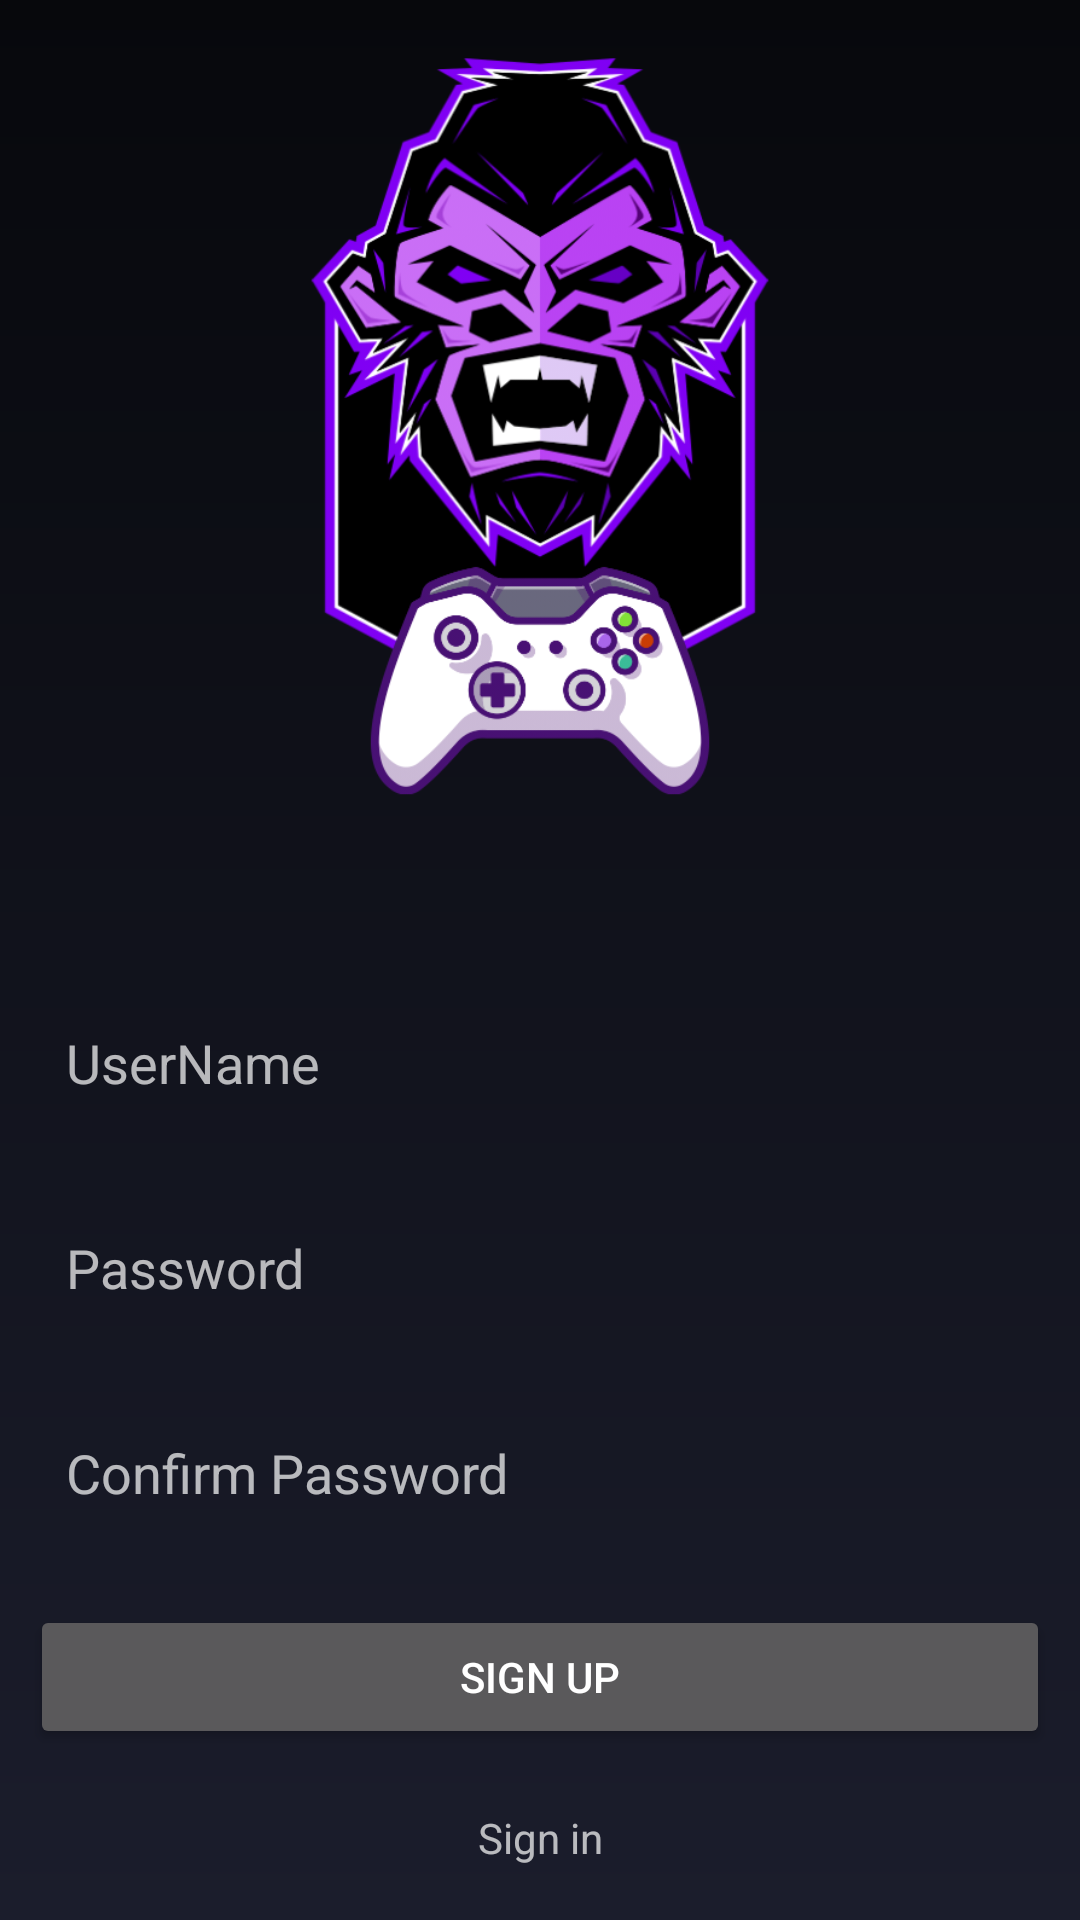

Here is an Android app screen rendered from its layout file. Give the layout XML and the strings, colors and styles it references.
<!-- AndroidManifest.xml: application theme Theme.Score2 -->
<!-- res/layout/activity_signup.xml -->
<?xml version="1.0" encoding="utf-8"?>
<androidx.constraintlayout.widget.ConstraintLayout xmlns:android="http://schemas.android.com/apk/res/android"
    xmlns:app="http://schemas.android.com/apk/res-auto"
    xmlns:tools="http://schemas.android.com/tools"
    android:layout_width="match_parent"
    android:layout_height="match_parent"
    android:background="@drawable/background2"
    tools:context=".signupActivity">

    <LinearLayout
        android:layout_width="match_parent"
        android:layout_height="match_parent"
        android:orientation="vertical">

        <ImageView
            android:id="@+id/userImage"
            android:layout_width="wrap_content"
            android:layout_height="wrap_content"
            android:layout_weight="1"
            android:padding="15dp"
            app:srcCompat="@drawable/score" />

        <LinearLayout
            android:layout_width="match_parent"
            android:layout_height="match_parent"
            android:layout_weight="1"
            android:orientation="vertical">

            <EditText
                android:id="@+id/username"
                android:layout_width="match_parent"
                android:layout_height="wrap_content"
                android:layout_margin="10dp"
                android:background="@drawable/edit_text_design"
                android:ems="10"
                android:hint="UserName"
                android:inputType="textPersonName"
                android:padding="12dp" />

            <EditText
                android:id="@+id/password"
                android:layout_width="match_parent"
                android:layout_height="wrap_content"
                android:layout_margin="10dp"
                android:background="@drawable/edit_text_design"
                android:ems="10"
                android:hint="Password"
                android:inputType="textPassword"
                android:padding="12dp" />

            <EditText
                android:id="@+id/confirmPassword"
                android:layout_width="match_parent"
                android:layout_height="wrap_content"
                android:layout_margin="10dp"
                android:background="@drawable/edit_text_design"
                android:ems="10"
                android:hint="Confirm Password"
                android:inputType="textPassword"
                android:padding="12dp" />

            <Button
                android:id="@+id/signUp"
                android:layout_width="match_parent"
                android:layout_height="wrap_content"
                android:layout_margin="10dp"
                android:text="Sign Up" />

            <LinearLayout
                android:layout_width="match_parent"
                android:layout_height="match_parent"
                android:gravity="center_horizontal"
                android:orientation="horizontal">

                <TextView
                    android:id="@+id/signin"
                    android:layout_width="match_parent"
                    android:layout_height="wrap_content"
                    android:layout_margin="10dp"
                    android:layout_weight="1"
                    android:gravity="center"
                    android:text="Sign in" />
            </LinearLayout>

        </LinearLayout>

    </LinearLayout>
</androidx.constraintlayout.widget.ConstraintLayout>
<!-- resources referenced by this layout -->
<resources>
  <!-- drawable background2 (drawable) -->
  <?xml version="1.0" encoding="utf-8"?>
  <shape xmlns:android="http://schemas.android.com/apk/res/android" android:shape="rectangle">
      <gradient android:startColor="#07080C"
          android:endColor="#1B1D2C"
          android:angle="270"></gradient>
  </shape>
  <!-- drawable score: png bitmap (drawable, 146398 bytes) -->
  <style name="Theme.Score2" parent="Theme.Design.NoActionBar">
          
          <item name="colorPrimary">@color/purple_500</item>
          <item name="colorPrimaryVariant">@color/purple_700</item>
          <item name="colorOnPrimary">@color/white</item>
          
          <item name="colorSecondary">@color/teal_200</item>
          <item name="colorSecondaryVariant">@color/teal_700</item>
          <item name="colorOnSecondary">@color/black</item>
          
          <item name="android:statusBarColor">?attr/colorPrimaryVariant</item>
          
      </style>
  <!-- not gathered from this repository: default colours our renderer supplied (Android Studio template values) -->
  <color name="purple_500">#FF6200EE</color>
  <color name="purple_700">#FF3700B3</color>
  <color name="teal_200">#FF03DAC5</color>
  <color name="teal_700">#FF018786</color>
  <color name="black">#FF000000</color>
  <color name="white">#FFFFFFFF</color>
</resources>
